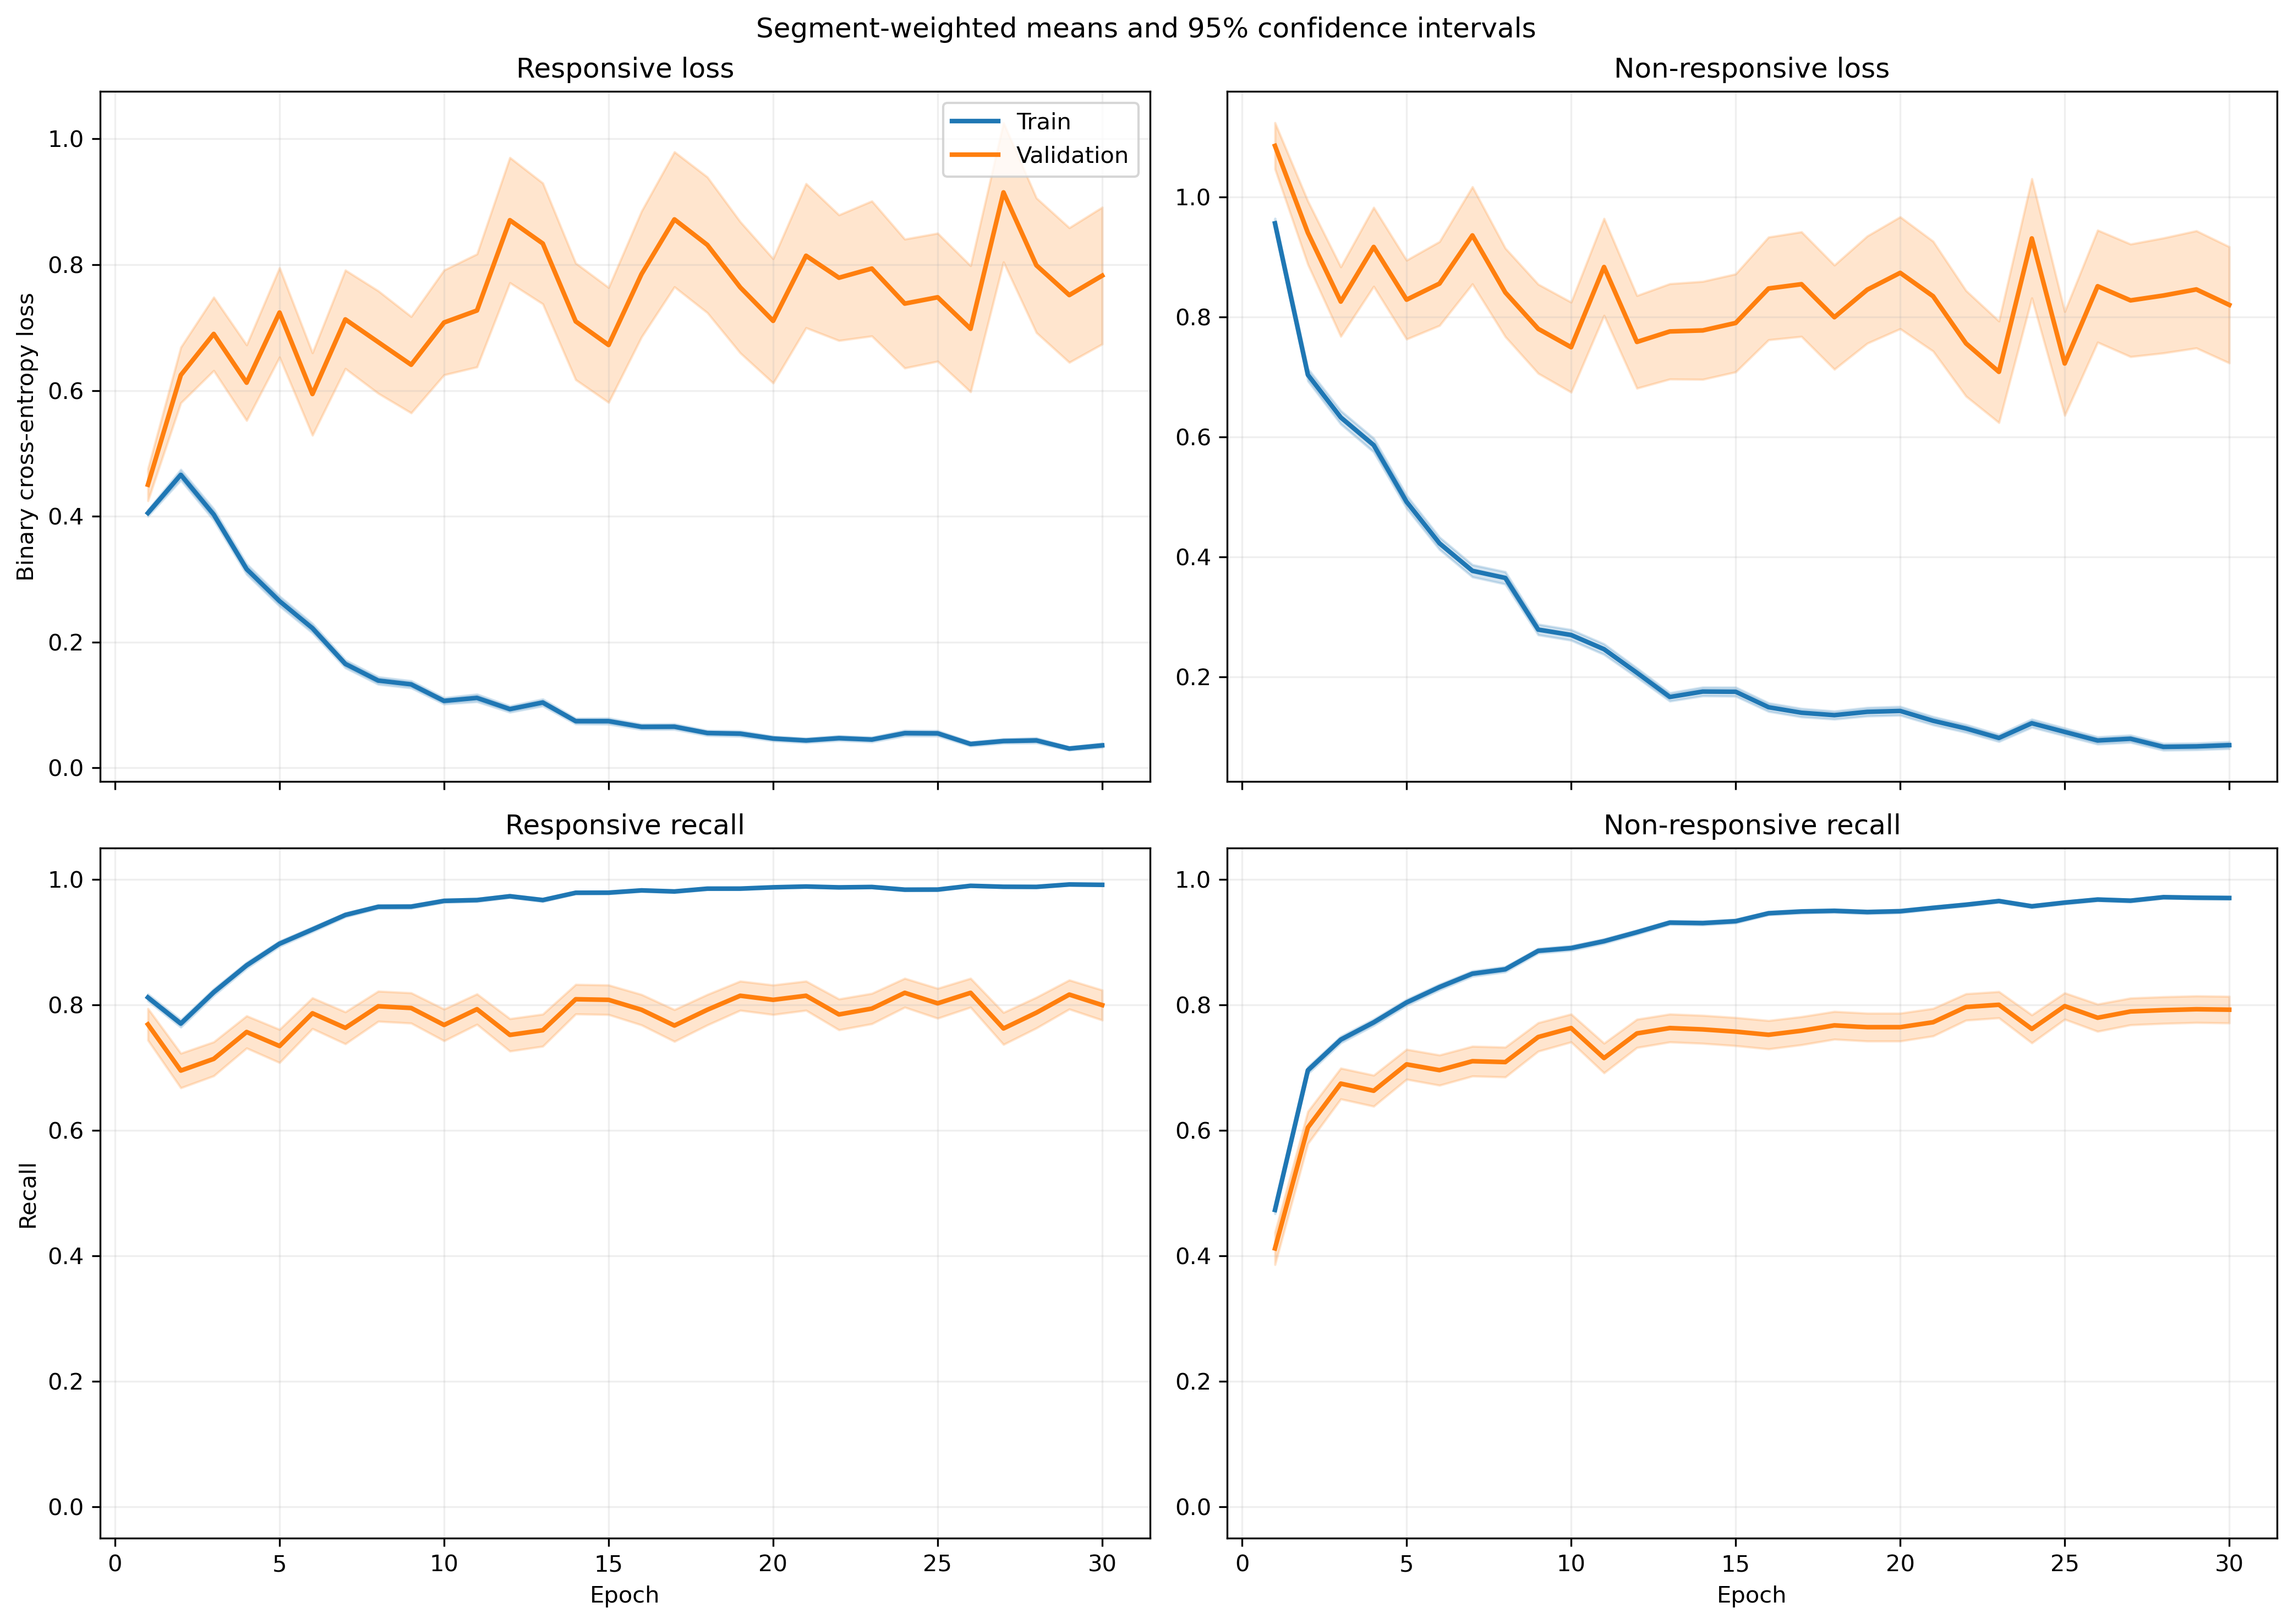

Data behind this chart, as committed beside it:
fold, epoch, split, r_loss, r_loss_count, r_loss_sum, r_loss_sum_sq, r_recall, r_recall_count, r_recall_sum, r_recall_sum_sq, nr_loss, nr_loss_count, nr_loss_sum, nr_loss_sum_sq, nr_recall, nr_recall_count, nr_recall_sum, nr_recall_sum_sq
1, 1, train, 0.4357, 1063, 463.2, 352.7, 0.7865, 1063, 836.0, 836.0, 0.8892, 1401, 1246, 1687, 0.5061, 1401, 709.0, 709.0
1, 1, validation, 0.123, 10, 1.23, 0.2008, 1.0, 10, 10.0, 10.0, , 0, 0.0, 0.0, , 0, 0.0, 0.0
1, 2, train, 0.4334, 1063, 460.7, 593.1, 0.7949, 1063, 845.0, 845.0, 0.7074, 1401, 991.1, 1776, 0.6952, 1401, 974.0, 974.0
1, 2, validation, 0.1254, 10, 1.254, 0.2995, 1.0, 10, 10.0, 10.0, , 0, 0.0, 0.0, , 0, 0.0, 0.0
1, 3, train, 0.3154, 1063, 335.2, 398.1, 0.8683, 1063, 923.0, 923.0, 0.6591, 1401, 923.4, 1822, 0.7388, 1401, 1035, 1035
1, 3, validation, 0.04389, 10, 0.4389, 0.02928, 1.0, 10, 10.0, 10.0, , 0, 0.0, 0.0, , 0, 0.0, 0.0
1, 4, train, 0.2141, 1063, 227.6, 214.7, 0.9238, 1063, 982.0, 982.0, 0.5854, 1401, 820.1, 1555, 0.7523, 1401, 1054, 1054
1, 4, validation, 0.0765, 10, 0.765, 0.2006, 1.0, 10, 10.0, 10.0, , 0, 0.0, 0.0, , 0, 0.0, 0.0
1, 5, train, 0.2265, 1063, 240.8, 277.6, 0.9294, 1063, 988.0, 988.0, 0.4531, 1401, 634.8, 1147, 0.8023, 1401, 1124, 1124
1, 5, validation, 0.06763, 10, 0.6763, 0.1703, 1.0, 10, 10.0, 10.0, , 0, 0.0, 0.0, , 0, 0.0, 0.0
1, 6, train, 0.3172, 1063, 337.2, 626.7, 0.8833, 1063, 939.0, 939.0, 0.2721, 1401, 381.2, 689.7, 0.8751, 1401, 1226, 1226
1, 6, validation, 0.05093, 10, 0.5093, 0.04131, 1.0, 10, 10.0, 10.0, , 0, 0.0, 0.0, , 0, 0.0, 0.0
1, 7, train, 0.1129, 1063, 120, 99.59, 0.9746, 1063, 1036, 1036, 0.4376, 1401, 613.1, 1178, 0.7909, 1401, 1108, 1108
1, 7, validation, 0.03252, 10, 0.3252, 0.01436, 1.0, 10, 10.0, 10.0, , 0, 0.0, 0.0, , 0, 0.0, 0.0
1, 8, train, 0.1249, 1063, 132.8, 208.1, 0.9643, 1063, 1025, 1025, 0.3301, 1401, 462.5, 959.3, 0.8501, 1401, 1191, 1191
1, 8, validation, 0.0203, 10, 0.203, 0.007946, 1.0, 10, 10.0, 10.0, , 0, 0.0, 0.0, , 0, 0.0, 0.0
1, 9, train, 0.08291, 1063, 88.13, 77.39, 0.9746, 1063, 1036, 1036, 0.3168, 1401, 443.8, 877, 0.858, 1401, 1202, 1202
1, 9, validation, 0.02376, 10, 0.2376, 0.01089, 1.0, 10, 10.0, 10.0, , 0, 0.0, 0.0, , 0, 0.0, 0.0
1, 10, train, 0.108, 1063, 114.8, 206.8, 0.9652, 1063, 1026, 1026, 0.2623, 1401, 367.5, 832.7, 0.8851, 1401, 1240, 1240
1, 10, validation, 0.01192, 10, 0.1192, 0.002554, 1.0, 10, 10.0, 10.0, , 0, 0.0, 0.0, , 0, 0.0, 0.0
1, 11, train, 0.06685, 1063, 71.07, 114.6, 0.9812, 1063, 1043, 1043, 0.2918, 1401, 408.8, 1038, 0.8801, 1401, 1233, 1233
1, 11, validation, 0.007682, 10, 0.07682, 0.0007989, 1.0, 10, 10.0, 10.0, , 0, 0.0, 0.0, , 0, 0.0, 0.0
1, 12, train, 0.07982, 1063, 84.85, 98.25, 0.9774, 1063, 1039, 1039, 0.1691, 1401, 236.9, 498.5, 0.9358, 1401, 1311, 1311
1, 12, validation, 0.01216, 10, 0.1216, 0.001779, 1.0, 10, 10.0, 10.0, , 0, 0.0, 0.0, , 0, 0.0, 0.0
1, 13, train, 0.0985, 1063, 104.7, 156.7, 0.968, 1063, 1029, 1029, 0.1126, 1401, 157.8, 354.2, 0.955, 1401, 1338, 1338
1, 13, validation, 0.03744, 10, 0.3744, 0.06216, 1.0, 10, 10.0, 10.0, , 0, 0.0, 0.0, , 0, 0.0, 0.0
1, 14, train, 0.07207, 1063, 76.61, 190.9, 0.9784, 1063, 1040, 1040, 0.2091, 1401, 293, 893, 0.9243, 1401, 1295, 1295
1, 14, validation, 0.004786, 10, 0.04786, 0.0004951, 1.0, 10, 10.0, 10.0, , 0, 0.0, 0.0, , 0, 0.0, 0.0
1, 15, train, 0.07221, 1063, 76.76, 116.9, 0.9765, 1063, 1038, 1038, 0.1596, 1401, 223.6, 584.7, 0.9408, 1401, 1318, 1318
1, 15, validation, 0.02268, 10, 0.2268, 0.01059, 1.0, 10, 10.0, 10.0, , 0, 0.0, 0.0, , 0, 0.0, 0.0
1, 16, train, 0.07047, 1063, 74.91, 127.3, 0.9784, 1063, 1040, 1040, 0.155, 1401, 217.2, 589.6, 0.9436, 1401, 1322, 1322
1, 16, validation, 0.009527, 10, 0.09527, 0.00123, 1.0, 10, 10.0, 10.0, , 0, 0.0, 0.0, , 0, 0.0, 0.0
1, 17, train, 0.04529, 1063, 48.15, 151.8, 0.9906, 1063, 1053, 1053, 0.1678, 1401, 235.1, 799.7, 0.9458, 1401, 1325, 1325
1, 17, validation, 0.006422, 10, 0.06422, 0.0006925, 1.0, 10, 10.0, 10.0, , 0, 0.0, 0.0, , 0, 0.0, 0.0
1, 18, train, 0.04331, 1063, 46.04, 38.76, 0.9934, 1063, 1056, 1056, 0.1932, 1401, 270.6, 605.7, 0.9315, 1401, 1305, 1305
1, 18, validation, 0.034, 10, 0.34, 0.01436, 1.0, 10, 10.0, 10.0, , 0, 0.0, 0.0, , 0, 0.0, 0.0
1, 19, train, 0.03845, 1063, 40.87, 86.76, 0.9878, 1063, 1050, 1050, 0.1795, 1401, 251.4, 764, 0.9343, 1401, 1309, 1309
1, 19, validation, 0.005002, 10, 0.05002, 0.0003133, 1.0, 10, 10.0, 10.0, , 0, 0.0, 0.0, , 0, 0.0, 0.0
1, 20, train, 0.04531, 1063, 48.17, 99.31, 0.9906, 1063, 1053, 1053, 0.1312, 1401, 183.7, 549, 0.9565, 1401, 1340, 1340
1, 20, validation, 0.006361, 10, 0.06361, 0.0005075, 1.0, 10, 10.0, 10.0, , 0, 0.0, 0.0, , 0, 0.0, 0.0
1, 21, train, 0.04068, 1063, 43.24, 75.89, 0.9915, 1063, 1054, 1054, 0.09923, 1401, 139, 382.7, 0.9622, 1401, 1348, 1348
1, 21, validation, 0.01402, 10, 0.1402, 0.008527, 1.0, 10, 10.0, 10.0, , 0, 0.0, 0.0, , 0, 0.0, 0.0
1, 22, train, 0.01964, 1063, 20.88, 37.16, 0.9944, 1063, 1057, 1057, 0.1648, 1401, 230.9, 709.8, 0.9472, 1401, 1327, 1327
1, 22, validation, 0.005896, 10, 0.05896, 0.0004164, 1.0, 10, 10.0, 10.0, , 0, 0.0, 0.0, , 0, 0.0, 0.0
1, 23, train, 0.0346, 1063, 36.78, 79.03, 0.9915, 1063, 1054, 1054, 0.1158, 1401, 162.2, 521.7, 0.9629, 1401, 1349, 1349
1, 23, validation, 0.00496, 10, 0.0496, 0.0003168, 1.0, 10, 10.0, 10.0, , 0, 0.0, 0.0, , 0, 0.0, 0.0
1, 24, train, 0.05908, 1063, 62.81, 139.4, 0.9802, 1063, 1042, 1042, 0.1223, 1401, 171.3, 444.8, 0.9572, 1401, 1341, 1341
1, 24, validation, 0.01037, 10, 0.1037, 0.001387, 1.0, 10, 10.0, 10.0, , 0, 0.0, 0.0, , 0, 0.0, 0.0
1, 25, train, 0.06195, 1063, 65.85, 104.5, 0.9821, 1063, 1044, 1044, 0.06242, 1401, 87.45, 258.2, 0.985, 1401, 1380, 1380
1, 25, validation, 0.04857, 10, 0.4857, 0.1725, 1.0, 10, 10.0, 10.0, , 0, 0.0, 0.0, , 0, 0.0, 0.0
1, 26, train, 0.03367, 1063, 35.79, 31.05, 0.9906, 1063, 1053, 1053, 0.07061, 1401, 98.92, 275, 0.9822, 1401, 1376, 1376
1, 26, validation, 0.005414, 10, 0.05414, 0.0005092, 1.0, 10, 10.0, 10.0, , 0, 0.0, 0.0, , 0, 0.0, 0.0
1, 27, train, 0.07536, 1063, 80.11, 216.7, 0.9755, 1063, 1037, 1037, 0.07018, 1401, 98.32, 301.1, 0.9757, 1401, 1367, 1367
1, 27, validation, 0.005122, 10, 0.05122, 0.0003747, 1.0, 10, 10.0, 10.0, , 0, 0.0, 0.0, , 0, 0.0, 0.0
1, 28, train, 0.03183, 1063, 33.84, 28.09, 0.9934, 1063, 1056, 1056, 0.07814, 1401, 109.5, 280.7, 0.9722, 1401, 1362, 1362
1, 28, validation, 0.0204, 10, 0.204, 0.01615, 1.0, 10, 10.0, 10.0, , 0, 0.0, 0.0, , 0, 0.0, 0.0
1, 29, train, 0.03303, 1063, 35.11, 55.11, 0.9897, 1063, 1052, 1052, 0.1022, 1401, 143.1, 393, 0.9672, 1401, 1355, 1355
1, 29, validation, 0.009043, 10, 0.09043, 0.001011, 1.0, 10, 10.0, 10.0, , 0, 0.0, 0.0, , 0, 0.0, 0.0
1, 30, train, 0.0371, 1063, 39.44, 13.83, 0.9934, 1063, 1056, 1056, 0.05805, 1401, 81.33, 165.8, 0.98, 1401, 1373, 1373
1, 30, validation, 0.05304, 10, 0.5304, 0.09105, 1.0, 10, 10.0, 10.0, , 0, 0.0, 0.0, , 0, 0.0, 0.0
... 1,140 more rows
